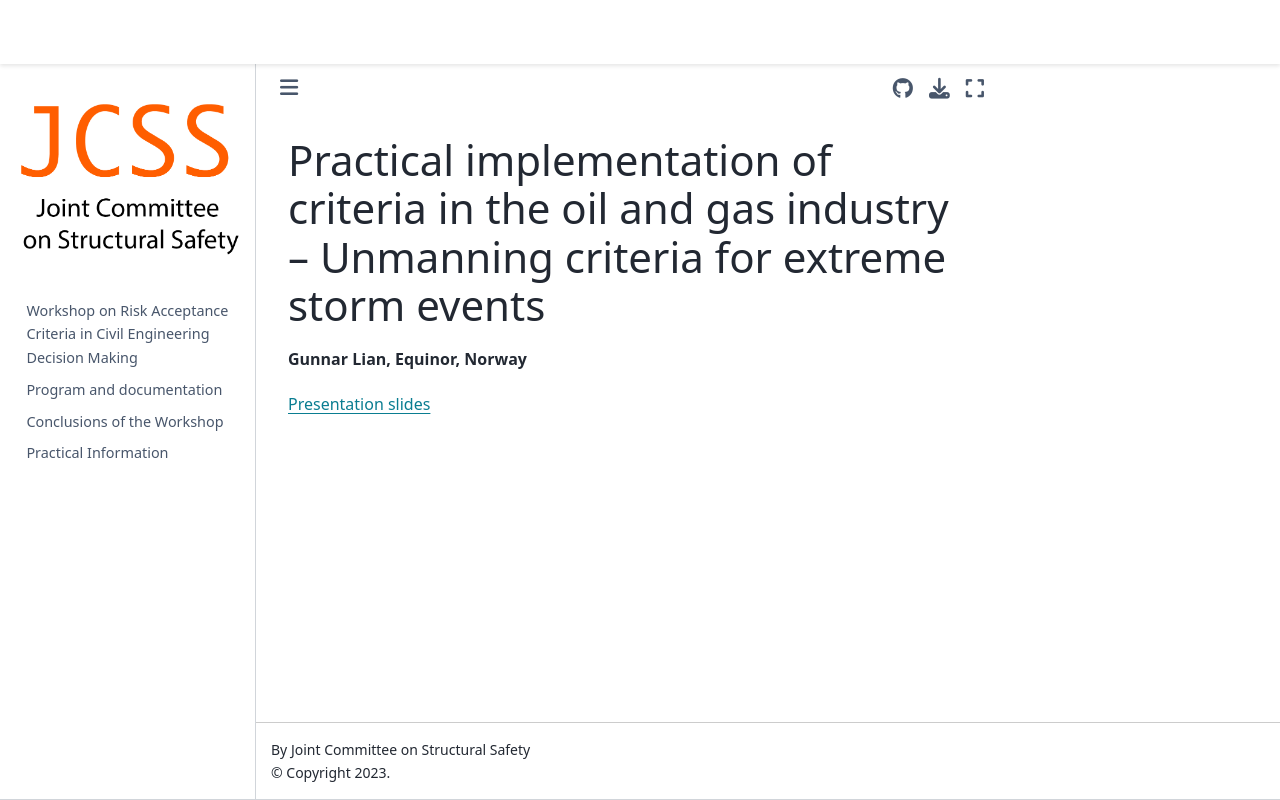

repository: JCSS-PMC/2023_Risk_Acc_WS · page: Lian.html · generator: jekyll

## Practical implementation of criteria in the oil and gas industry – Unmanning criteria for extreme storm events
**Gunnar Lian, Equinor, Norway**

[Presentation slides](https://folk.ntnu.no/jochenk/JCSS/Files/PRES_Lian.pdf)
